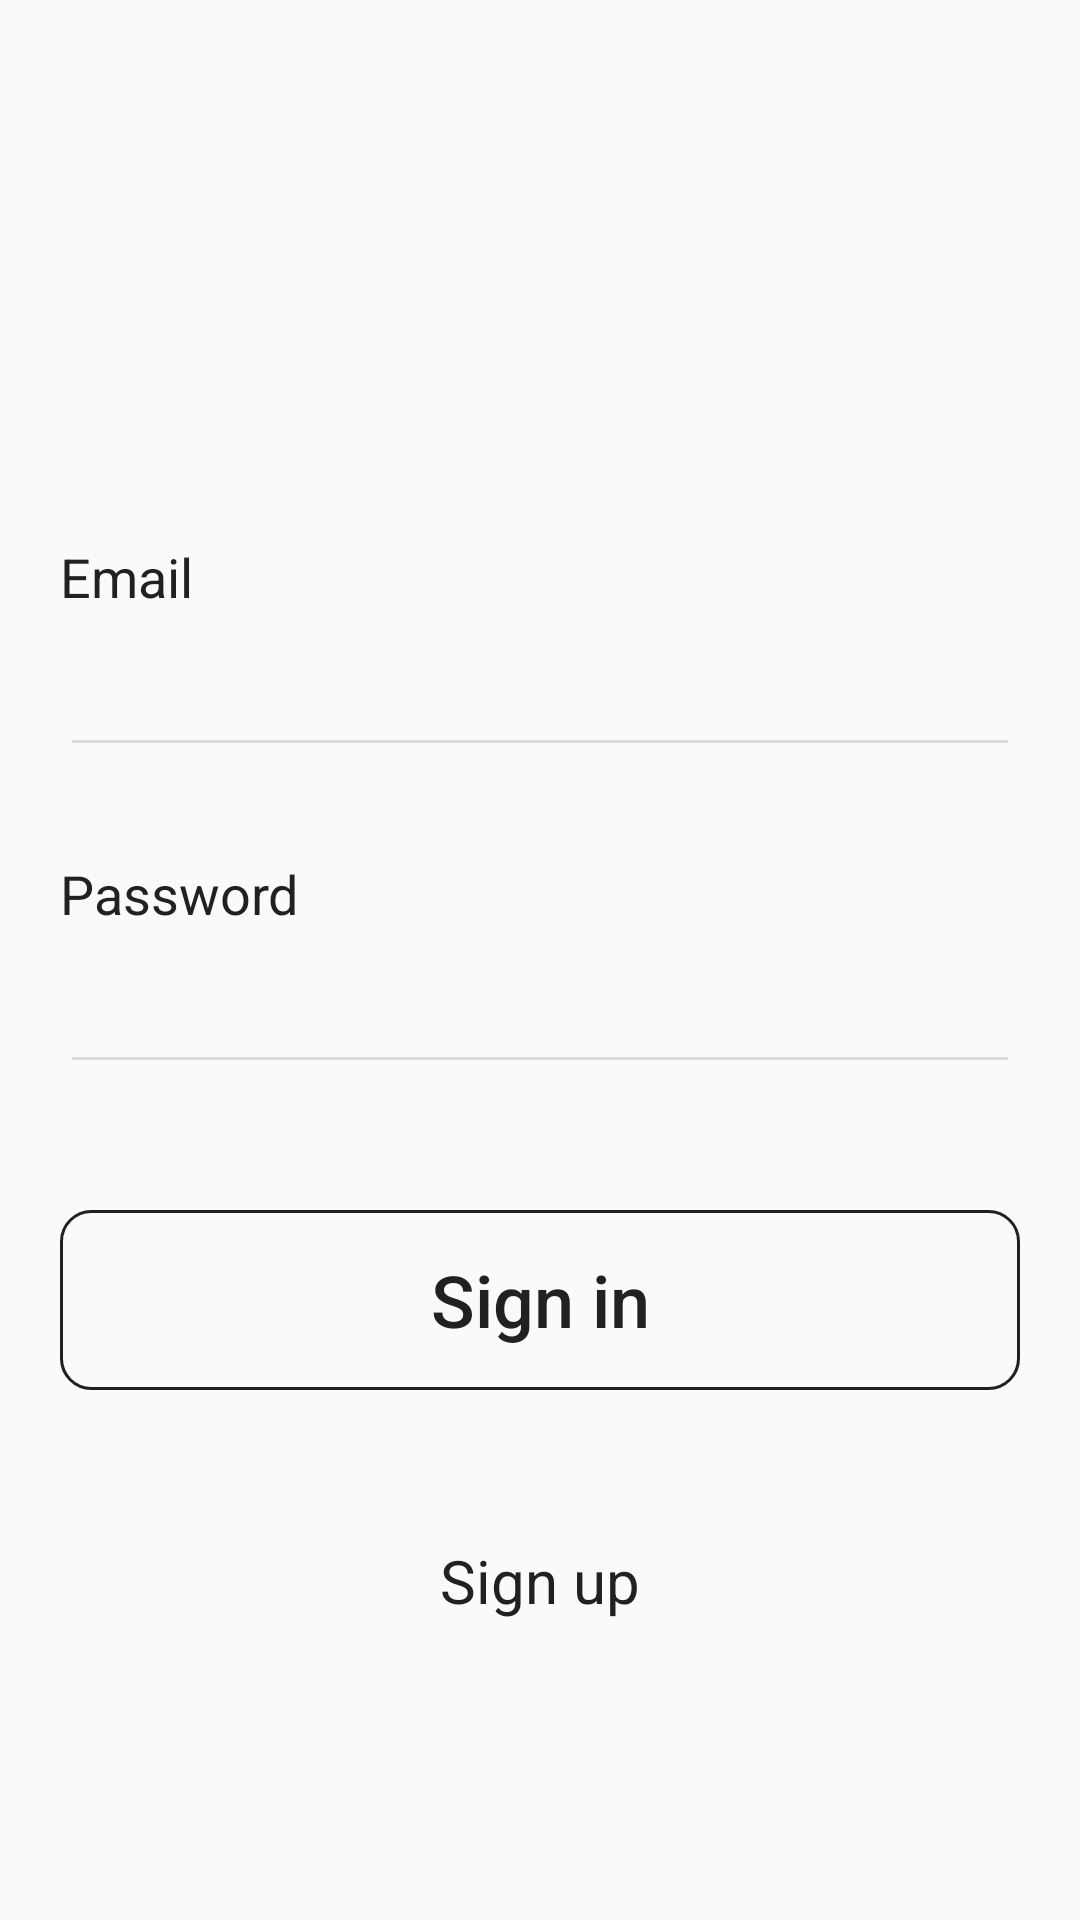

This screen was rendered from an Android layout file. Write that file and the resources it references.
<!-- AndroidManifest.xml: application theme AppTheme -->
<!-- res/layout/activity_login.xml -->
<?xml version="1.0" encoding="utf-8"?>
<androidx.core.widget.NestedScrollView xmlns:android="http://schemas.android.com/apk/res/android"
    xmlns:app="http://schemas.android.com/apk/res-auto"
    xmlns:tools="http://schemas.android.com/tools"
    android:layout_width="match_parent"
    android:layout_height="match_parent"
    tools:context=".Activities.LoginActivity">

    <RelativeLayout
        android:layout_width="match_parent"
        android:layout_height="match_parent">

        <ImageView
            android:id="@+id/iv_icon"
            android:layout_width="match_parent"
            android:layout_height="160dp"
            android:layout_alignParentTop="true"
            android:src="@drawable/ic_top_sigla"
            android:scaleType="centerCrop"

            />

        <TextView
            android:id="@+id/tv_email"
            android:layout_marginStart="20dp"
            android:layout_marginEnd="20dp"
            android:layout_width="wrap_content"
            android:layout_height="wrap_content"
            android:text="Email"
            android:layout_below="@+id/iv_icon"
            android:layout_marginTop="20dp"
            android:textSize="18sp"
            android:textColor="@color/colorText"
            android:layout_marginBottom="10dp"
            />

        <EditText
            android:id="@+id/et_email"
            android:layout_marginStart="20dp"
            android:layout_marginEnd="20dp"
            android:layout_width="match_parent"
            android:layout_height="wrap_content"
            android:layout_below="@+id/tv_email"
            android:singleLine="true"
            android:textSize="22sp"
            android:padding="6dp"
            android:textColor="@color/colorText"
            android:backgroundTint="@color/colorGray"
            android:layout_marginBottom="10dp"
            />

        <TextView
            android:id="@+id/tv_password"
            android:layout_marginStart="20dp"
            android:layout_marginEnd="20dp"
            android:layout_width="wrap_content"
            android:layout_height="wrap_content"
            android:text="Password"
            android:layout_below="@+id/et_email"
            android:textSize="18sp"
            android:textColor="@color/colorText"
            android:layout_marginBottom="10dp"
            android:layout_marginTop="20dp"
            />

        <EditText
            android:id="@+id/et_password"
            android:layout_marginStart="20dp"
            android:layout_marginEnd="20dp"
            android:layout_width="match_parent"
            android:layout_height="wrap_content"
            android:layout_below="@+id/tv_password"
            android:singleLine="true"
            android:textSize="22sp"
            android:inputType="textPassword"
            android:padding="6dp"
            android:textColor="@color/colorText"
            android:backgroundTint="@color/colorGray"
            android:layout_marginBottom="10dp"
            />

        <Button
            android:id="@+id/btn_signin"
            android:layout_marginStart="20dp"
            android:layout_marginEnd="20dp"
            android:layout_width="match_parent"
            android:layout_height="60dp"
            android:layout_below="@+id/et_password"
            android:layout_marginTop="32dp"
            android:textSize="24sp"
            android:text="Sign in"
            android:padding="6dp"
            android:textAllCaps="false"
            android:textColor="@color/colorText"
            android:onClick="OnSignIn"
            android:background="@drawable/border"
            />

        <TextView
            android:id="@+id/tv_signup"
            android:layout_marginStart="20dp"
            android:layout_marginEnd="20dp"
            android:layout_width="wrap_content"
            android:layout_height="wrap_content"
            android:text="Sign up"
            android:layout_below="@+id/btn_signin"
            android:layout_marginTop="50dp"
            android:layout_centerHorizontal="true"
            android:textSize="20sp"
            android:textColor="@color/colorText"
            android:layout_marginBottom="20dp"
            android:onClick="OnSignUp"
            />


    </RelativeLayout>

</androidx.core.widget.NestedScrollView>
<!-- resources referenced by this layout -->
<resources>
  <color name="colorGray">#DBD9D9</color>
  <color name="colorText">#212121</color>
  <!-- drawable border (drawable) -->
  <?xml version="1.0" encoding="utf-8"?>
  <shape xmlns:android="http://schemas.android.com/apk/res/android"
      android:shape="rectangle">
      <solid android:color="@android:color/transparent"
          android:paddingLeft="10dp"
          android:paddingTop="10dp"/>
      <stroke
          android:color="#212121"
          android:width="1dp"/>
      <corners android:radius="10dp"/>
      <padding
          android:left="10dp"
          android:top="10dp"
          android:right="10dp"
          android:bottom="10dp" />
  
  </shape>
  <style name="AppTheme" parent="Theme.AppCompat.Light.NoActionBar">
          
          <item name="colorPrimary">@color/colorPrimary</item>
          <item name="colorPrimaryDark">@color/colorPrimaryDark</item>
          <item name="colorAccent">@color/toolbarColor</item>
      </style>
  <color name="colorPrimary">#9EB5D2</color>
  <color name="colorPrimaryDark">#212121</color>
  <color name="toolbarColor">#9EB5D2</color>
</resources>
